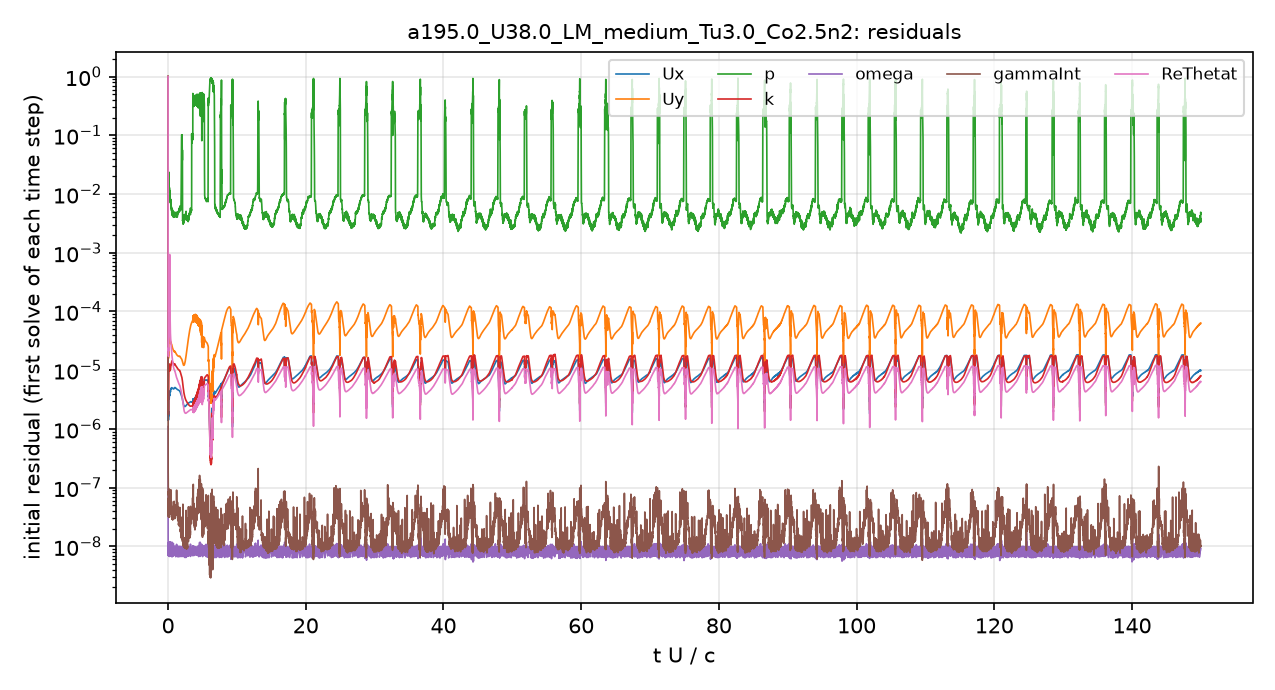

The data file committed next to this chart (first rows):
# first initial residual per time step; …
t_s, Ux_initial, Uy_initial, p_initial, k_initial, omega_initial, gammaInt_initial, ReThetat_initial
1.5157901e-08, 1, 1, 1, 1, 1.0967539e-06, 1, 1
3.6009111e-06, 1.70967e-06, 2.2359314e-05, 0.04076, 9.4386819e-06, 1.4164051e-08, 4.1544802e-07, 6.416575e-05
1.0900126e-05, 1.7155054e-06, 2.2798202e-05, 0.04319, 2.1962531e-05, 1.1106656e-08, 3.0723276e-07, 3.9112258e-05
1.9474383e-05, 1.4278771e-06, 1.8754846e-05, 0.02832, 5.1138334e-06, 8.9915118e-09, 1.7804553e-07, 2.6274085e-05
2.9081579e-05, 1.5077394e-06, 1.9584728e-05, 0.01974, 3.4139022e-06, 8.9948281e-09, 9.7198145e-08, 2.3862971e-05
4.0000216e-05, 1.6365387e-06, 2.0925657e-05, 0.01605, 2.7980171e-06, 9.9269002e-09, 1.0282313e-07, 2.2485503e-05
5.2421118e-05, 1.8679522e-06, 2.3992093e-05, 0.01721, 2.6298876e-06, 8.766734e-09, 6.0462874e-08, 2.3023638e-05
6.3933929e-05, 1.4251999e-06, 1.7149656e-05, 0.01561, 1.8222573e-06, 8.6134019e-09, 4.2994729e-08, 1.7284802e-05
7.4622035e-05, 1.4581299e-06, 1.6001881e-05, 0.02094, 1.7577609e-06, 7.6317091e-09, 3.67574e-08, 1.7550401e-05
8.689249e-05, 1.7801638e-06, 1.8160153e-05, 0.01892, 2.1333071e-06, 9.0278745e-09, 5.161922e-08, 2.1063618e-05
0.0001022, 1.7683953e-06, 1.8377391e-05, 0.0178, 2.7236936e-06, 9.8834975e-09, 4.0521743e-08, 2.2371917e-05
0.0001168, 1.7994488e-06, 1.9801275e-05, 0.01942, 3.9678993e-06, 8.1044969e-09, 3.2651711e-08, 2.3009373e-05
0.0001357, 3.019785e-06, 3.3253921e-05, 0.02517, 7.6048404e-06, 1.038199e-08, 9.0994518e-08, 3.3721631e-05
0.000159, 3.8126156e-06, 3.613334e-05, 0.01889, 1.1396569e-05, 1.0015839e-08, 5.6276196e-08, 4.1943565e-05
0.0001832, 3.3780831e-06, 3.0293006e-05, 0.01576, 1.2266659e-05, 6.9687025e-09, 3.7787382e-08, 4.5604655e-05
0.0002077, 3.2559845e-06, 3.078871e-05, 0.01426, 1.2798988e-05, 7.2941093e-09, 3.5039694e-08, 5.901549e-05
0.0002359, 3.6267733e-06, 3.4239766e-05, 0.01067, 1.2638111e-05, 7.4248509e-09, 4.7905942e-08, 9.4450993e-05
0.0002672, 3.9066091e-06, 3.3845415e-05, 0.01014, 1.1353603e-05, 7.2316565e-09, 4.7987658e-08, 0.0002022
0.0002989, 3.6965092e-06, 2.9698046e-05, 0.008519, 9.7313775e-06, 9.7254643e-09, 3.3498015e-08, 0.0006193
0.0003315, 3.8907156e-06, 3.0693787e-05, 0.009167, 9.7595781e-06, 8.8442668e-09, 4.2063677e-08, 0.000139
0.0003684, 4.4215181e-06, 3.4211241e-05, 0.009317, 1.0436176e-05, 8.0882461e-09, 5.1320925e-08, 8.0460763e-05
0.0004099, 4.3092162e-06, 3.0949684e-05, 0.007262, 1.0296951e-05, 7.5604622e-09, 5.7165582e-08, 5.137532e-05
0.0004502, 4.3257249e-06, 2.8905606e-05, 0.007928, 1.0526825e-05, 1.0498253e-08, 9.2224037e-08, 3.8365688e-05
0.0004938, 4.7837245e-06, 3.015733e-05, 0.007022, 1.1707891e-05, 1.1887909e-08, 9.6553453e-08, 3.2795325e-05
0.0005414, 4.8167609e-06, 2.8851511e-05, 0.006447, 1.2475576e-05, 9.3888979e-09, 4.086175e-08, 2.7327811e-05
0.0005916, 4.8033523e-06, 2.7709175e-05, 0.00651, 1.2932749e-05, 8.2460934e-09, 4.6201906e-08, 2.3331468e-05
0.0006433, 5.0111404e-06, 2.7711909e-05, 0.006627, 1.3572391e-05, 6.9811873e-09, 3.7926056e-08, 2.0928914e-05
0.0006971, 5.0215513e-06, 2.6419395e-05, 0.005628, 1.4369751e-05, 9.5098953e-09, 3.4441918e-08, 1.8441861e-05
0.0007516, 4.9945324e-06, 2.511455e-05, 0.004873, 1.4113604e-05, 7.5791932e-09, 2.8715108e-08, 1.646244e-05
0.0008068, 4.9445325e-06, 2.4112627e-05, 0.004569, 1.3925931e-05, 9.3772808e-09, 3.1731114e-08, 1.4807672e-05
0.0008645, 4.8872781e-06, 2.3267533e-05, 0.005001, 1.3403872e-05, 7.417969e-09, 2.6527303e-08, 1.3555733e-05
0.000921, 4.8042744e-06, 2.2346218e-05, 0.004164, 1.3213822e-05, 9.0383876e-09, 3.2276631e-08, 1.2406549e-05
0.0009782, 4.841156e-06, 2.1912008e-05, 0.00435, 1.307706e-05, 6.7819141e-09, 3.504737e-08, 1.1660716e-05
0.001037, 4.8360279e-06, 2.1245785e-05, 0.004329, 1.2554865e-05, 8.5128966e-09, 3.2499675e-08, 1.0924693e-05
0.001097, 4.8605369e-06, 2.0790857e-05, 0.004259, 1.2463936e-05, 9.9860158e-09, 3.6222377e-08, 1.0374436e-05
0.001159, 4.9544811e-06, 2.0845942e-05, 0.004291, 1.2576299e-05, 7.9976494e-09, 3.3724951e-08, 1.0083769e-05
0.001222, 4.9807947e-06, 2.0686357e-05, 0.004164, 1.2633918e-05, 9.5768158e-09, 3.270816e-08, 9.6803543e-06
0.001287, 5.0662852e-06, 2.0675019e-05, 0.00427, 1.2517123e-05, 7.5554419e-09, 2.991467e-08, 9.3972653e-06
0.001353, 5.0023198e-06, 1.9970315e-05, 0.004324, 1.2132957e-05, 9.019249e-09, 3.3441334e-08, 8.8523511e-06
0.001421, 4.9552433e-06, 1.9380378e-05, 0.004539, 1.1921639e-05, 6.7355333e-09, 4.039035e-08, 8.3888454e-06
0.001487, 4.8841396e-06, 1.8925909e-05, 0.004757, 1.1640261e-05, 8.5869721e-09, 4.7561609e-08, 7.966401e-06
0.001553, 4.800125e-06, 1.8501192e-05, 0.004118, 1.140128e-05, 9.8729907e-09, 4.3972826e-08, 7.5699573e-06
0.001619, 4.7694063e-06, 1.8295429e-05, 0.004594, 1.1205334e-05, 7.9759565e-09, 3.9978218e-08, 7.2778943e-06
0.001687, 4.7014743e-06, 1.7925123e-05, 0.00404, 1.0919125e-05, 9.2873562e-09, 3.9270166e-08, 6.9395299e-06
0.001753, 4.6703547e-06, 1.7674572e-05, 0.004433, 1.0671231e-05, 6.8058866e-09, 3.611716e-08, 6.6737949e-06
0.001819, 4.6418908e-06, 1.7524946e-05, 0.004822, 1.0485909e-05, 8.6264369e-09, 2.8222087e-08, 6.43309e-06
0.001885, 4.5614499e-06, 1.725202e-05, 0.004836, 1.0232444e-05, 9.7843544e-09, 3.0021946e-08, 6.1586973e-06
0.001951, 4.549492e-06, 1.727122e-05, 0.005006, 1.0104123e-05, 7.8171722e-09, 2.5075201e-08, 5.9949619e-06
0.00202, 4.5119317e-06, 1.7266393e-05, 0.005548, 1.0038002e-05, 9.3488937e-09, 2.7112746e-08, 5.8117564e-06
0.002087, 4.4458173e-06, 1.7182509e-05, 0.005453, 9.8762767e-06, 6.888617e-09, 3.1943398e-08, 5.6237299e-06
0.002154, 4.4339924e-06, 1.7361285e-05, 0.005069, 9.8526907e-06, 8.8511238e-09, 4.5450358e-08, 5.5066344e-06
0.002221, 4.2617197e-06, 1.691823e-05, 0.00628, 9.4800487e-06, 1.118436e-08, 7.6070539e-08, 5.2001429e-06
0.002287, 4.1036107e-06, 1.6532121e-05, 0.005476, 9.0707889e-06, 8.1721426e-09, 1.9516592e-08, 4.9075732e-06
0.00235, 3.9495527e-06, 1.6172459e-05, 0.006244, 8.7185451e-06, 9.5291408e-09, 1.9579338e-08, 4.6323239e-06
0.00241, 3.812481e-06, 1.5877555e-05, 0.01294, 8.387452e-06, 7.2024659e-09, 1.7771094e-08, 4.379455e-06
0.002468, 3.6791942e-06, 1.5588583e-05, 0.08919, 7.9900053e-06, 8.6641392e-09, 1.958891e-08, 4.1046755e-06
0.002523, 3.549279e-06, 1.5259342e-05, 0.09138, 7.609029e-06, 9.7569558e-09, 1.7769291e-08, 3.8513322e-06
0.002577, 3.4133045e-06, 1.4873927e-05, 0.08092, 7.15675e-06, 7.3570481e-09, 1.4696827e-08, 3.5805779e-06
0.002626, 3.2538447e-06, 1.4344091e-05, 0.05963, 6.6593194e-06, 8.4341728e-09, 1.2898691e-08, 3.3052201e-06
... 4,941 more rows
